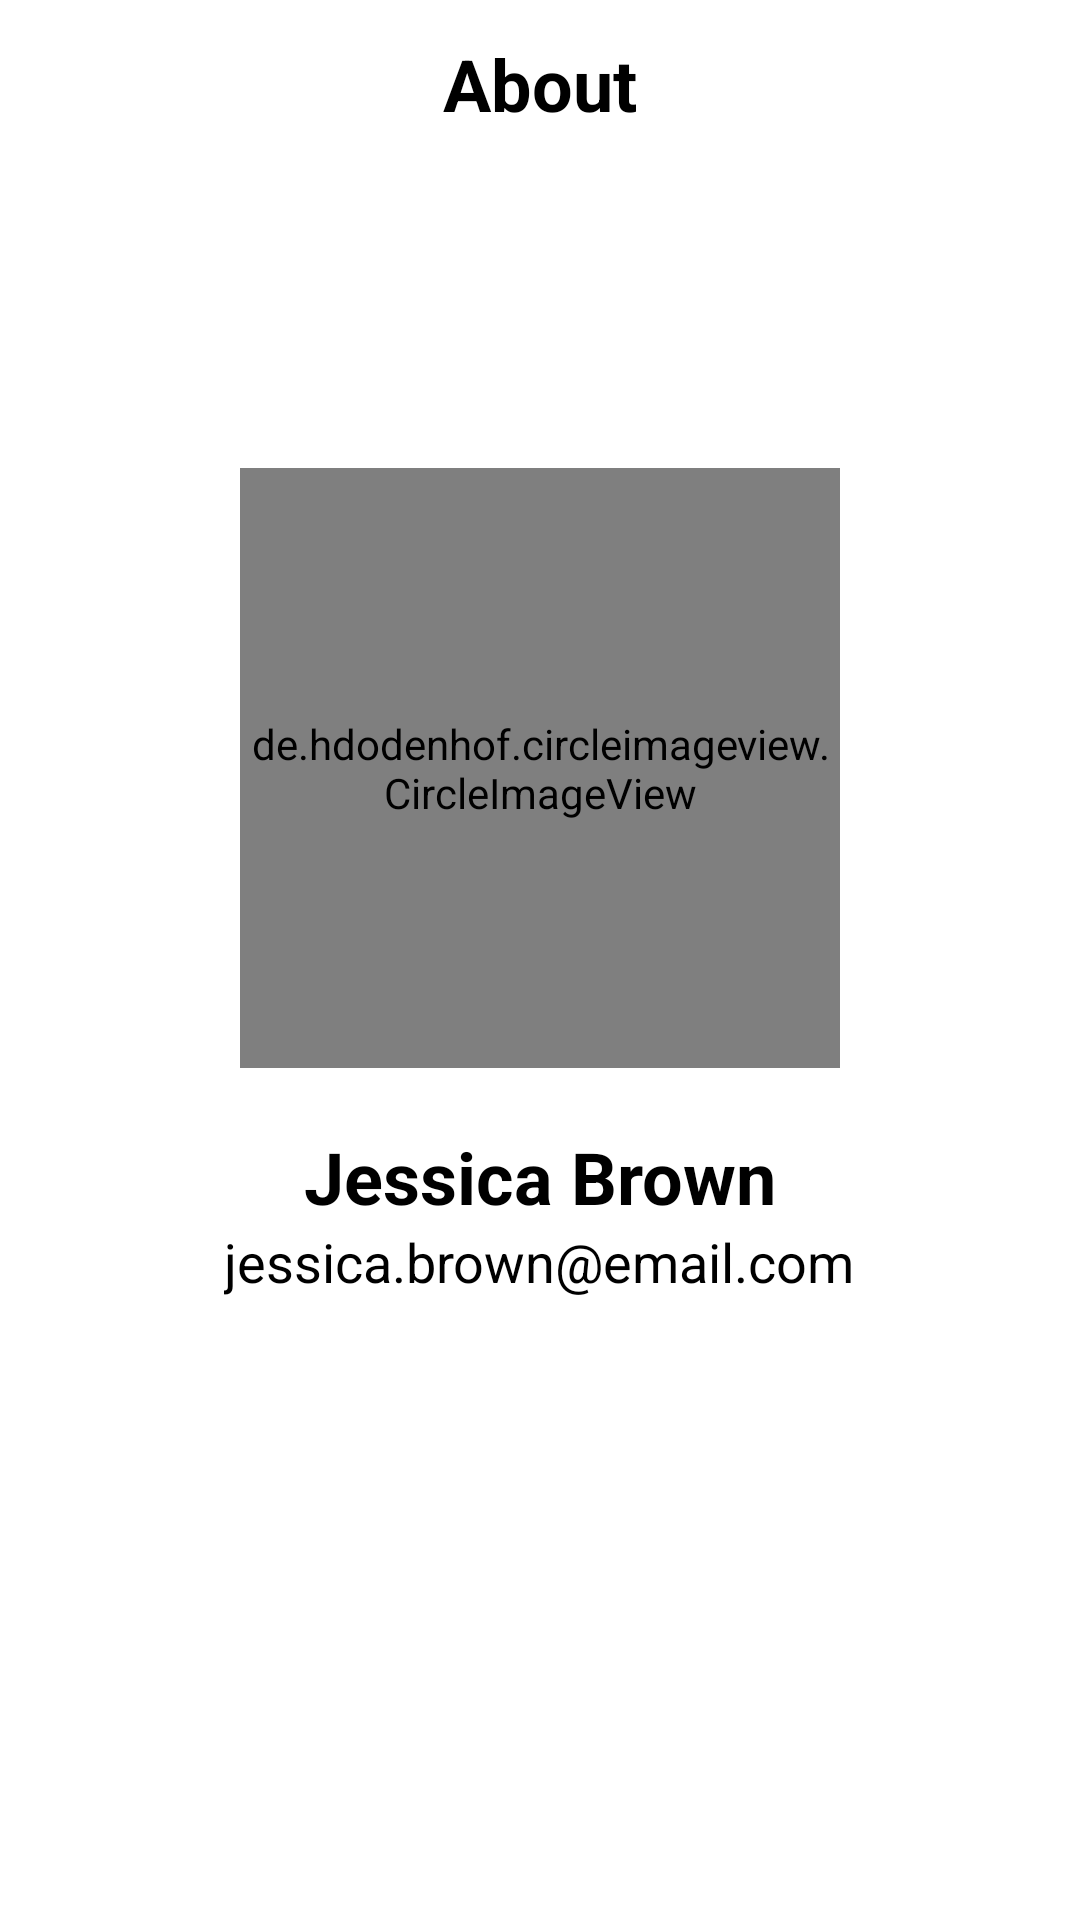

Here is an Android app screen rendered from its layout file. Give the layout XML and the strings, colors and styles it references.
<!-- AndroidManifest.xml: application theme AppTheme.NoActionBar -->
<!-- res/layout/activity_profile.xml -->
<?xml version="1.0" encoding="utf-8"?>
<RelativeLayout xmlns:android="http://schemas.android.com/apk/res/android"
    xmlns:tools="http://schemas.android.com/tools"
    android:layout_width="match_parent"
    android:layout_height="match_parent"
    android:background="@color/colorWhite"
    tools:context=".screen.profile.ProfileActivity">

    <androidx.appcompat.widget.Toolbar
        android:id="@+id/toolbar"
        android:layout_width="match_parent"
        android:layout_height="wrap_content"
        android:layout_alignParentStart="true"
        android:layout_alignParentTop="true"
        android:layout_alignParentEnd="true"
        android:background="?attr/colorPrimary">


        <TextView
            android:layout_width="wrap_content"
            android:layout_height="wrap_content"
            android:layout_gravity="center_horizontal"
            android:text="About"
            android:textColor="@color/colorBlack"
            android:textSize="24sp"
            android:textStyle="bold" />


    </androidx.appcompat.widget.Toolbar>

    <LinearLayout
        android:layout_width="match_parent"
        android:layout_height="0dp"
        android:layout_below="@id/toolbar"
        android:layout_alignParentBottom="true"
        android:gravity="center_horizontal"
        android:orientation="vertical">

        <de.hdodenhof.circleimageview.CircleImageView
            android:layout_width="200dp"
            android:layout_height="200dp"
            android:layout_marginTop="100dp"
            android:layout_marginBottom="20dp"
            android:src="@drawable/author_jessica_brown" />

        <TextView
            android:layout_width="wrap_content"
            android:layout_height="wrap_content"
            android:text="Jessica Brown"
            android:textColor="@color/colorBlack"
            android:textSize="24sp"
            android:textStyle="bold" />

        <TextView
            android:layout_width="wrap_content"
            android:layout_height="wrap_content"
            android:text="jessica.brown@email.com"
            android:textColor="@color/colorBlack"
            android:textSize="18sp" />

    </LinearLayout>

</RelativeLayout>
<!-- resources referenced by this layout -->
<resources>
  <color name="colorBlack">#000000</color>
  <color name="colorWhite">#FFFFFF</color>
  <!-- drawable author_jessica_brown: jpg bitmap (drawable, 39898 bytes) -->
  <style name="AppTheme.NoActionBar" parent="AppTheme">
          <item name="windowActionBar">false</item>
          <item name="windowNoTitle">true</item>
      </style>
  <style name="AppTheme" parent="Theme.AppCompat.Light.DarkActionBar">
          <item name="colorPrimary">@color/colorPrimary</item>
          <item name="colorPrimaryDark">@color/colorWhite</item>
          <item name="colorAccent">@color/colorAccent</item>
      </style>
  <color name="colorPrimary">#FFFFFF</color>
  <color name="colorAccent">#f40000</color>
</resources>
